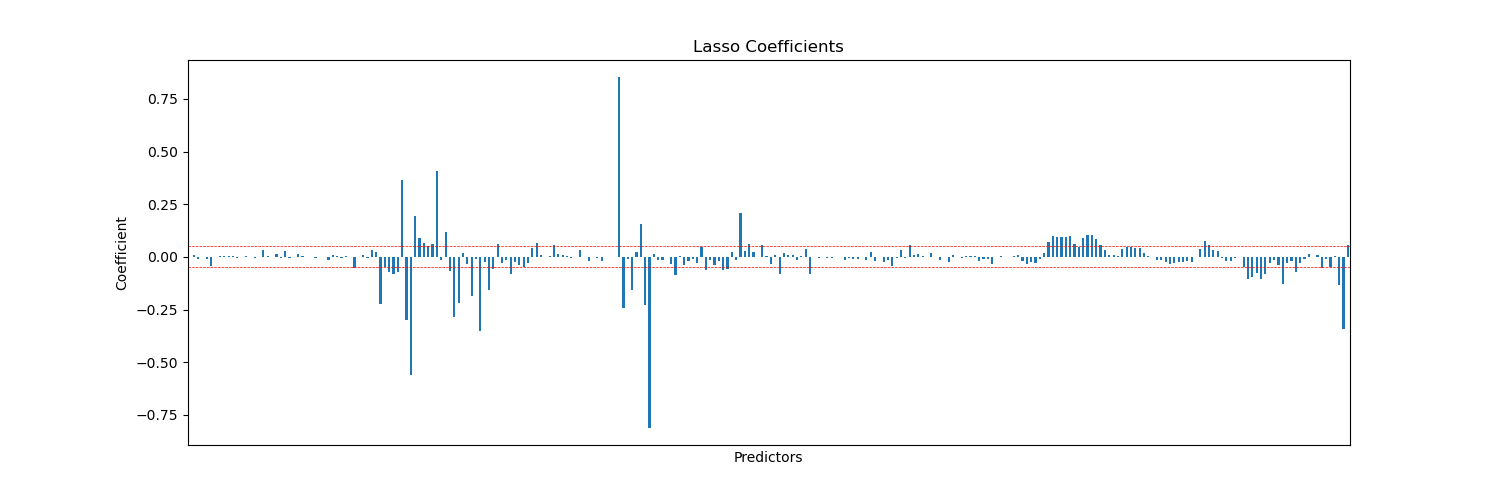

Source data for this figure (header and first rows):
, 0
Intercept, 0.0
CRASH_DATE_EST_I[T.Y], 0.009232
TRAFFIC_CONTROL_DEVICE[T.DELINEATORS], -0.01174
TRAFFIC_CONTROL_DEVICE[T.FLASHING CONTRO…, -7.492957708532159e-05
TRAFFIC_CONTROL_DEVICE[T.LANE USE MARKIN…, -0.007932
TRAFFIC_CONTROL_DEVICE[T.NO CONTROLS], -0.0416
TRAFFIC_CONTROL_DEVICE[T.NO PASSING], 0.0003652
TRAFFIC_CONTROL_DEVICE[T.OTHER], 0.002938
TRAFFIC_CONTROL_DEVICE[T.OTHER RAILROAD …, 0.003034
TRAFFIC_CONTROL_DEVICE[T.OTHER REG. SIGN…, 0.004662
TRAFFIC_CONTROL_DEVICE[T.OTHER WARNING S…, 0.001831
TRAFFIC_CONTROL_DEVICE[T.PEDESTRIAN CROS…, -0.003102
TRAFFIC_CONTROL_DEVICE[T.POLICE/FLAGMAN], 0.001569
TRAFFIC_CONTROL_DEVICE[T.RAILROAD CROSSI…, 0.00309
TRAFFIC_CONTROL_DEVICE[T.RR CROSSING SIG…, -0.0003827
TRAFFIC_CONTROL_DEVICE[T.SCHOOL ZONE], -0.00549
TRAFFIC_CONTROL_DEVICE[T.STOP SIGN/FLASH…, 0.001123
TRAFFIC_CONTROL_DEVICE[T.TRAFFIC SIGNAL], 0.03313
TRAFFIC_CONTROL_DEVICE[T.UNKNOWN], 0.003625
TRAFFIC_CONTROL_DEVICE[T.YIELD], -0.000983
DEVICE_CONDITION[T.FUNCTIONING PROPERLY], 0.01353
DEVICE_CONDITION[T.MISSING], -0.004271
DEVICE_CONDITION[T.NO CONTROLS], 0.02767
DEVICE_CONDITION[T.NOT FUNCTIONING], -0.003695
DEVICE_CONDITION[T.OTHER], -0.001631
DEVICE_CONDITION[T.UNKNOWN], 0.01231
DEVICE_CONDITION[T.WORN REFLECTIVE MATER…, 0.002805
WEATHER_CONDITION[T.BLOWING SNOW], 0.001456
WEATHER_CONDITION[T.CLEAR], -0.001628
WEATHER_CONDITION[T.CLOUDY/OVERCAST], -0.0077
WEATHER_CONDITION[T.FOG/SMOKE/HAZE], 0.0008646
WEATHER_CONDITION[T.FREEZING RAIN/DRIZZL…, -0.00278
WEATHER_CONDITION[T.OTHER], -0.01273
WEATHER_CONDITION[T.RAIN], 0.008399
WEATHER_CONDITION[T.SEVERE CROSS WIND GA…, 0.003025
WEATHER_CONDITION[T.SLEET/HAIL], -0.003801
WEATHER_CONDITION[T.SNOW], 0.002646
WEATHER_CONDITION[T.UNKNOWN], -0.001289
LIGHTING_CONDITION[T.DARKNESS, LIGHTED R…, -0.05454
LIGHTING_CONDITION[T.DAWN], -0.003054
LIGHTING_CONDITION[T.DAYLIGHT], 0.01087
LIGHTING_CONDITION[T.DUSK], -0.00678
LIGHTING_CONDITION[T.UNKNOWN], 0.03259
FIRST_CRASH_TYPE[T.ANIMAL], 0.02256
FIRST_CRASH_TYPE[T.FIXED OBJECT], -0.2231
FIRST_CRASH_TYPE[T.HEAD ON], -0.04596
FIRST_CRASH_TYPE[T.OTHER NONCOLLISION], -0.07025
FIRST_CRASH_TYPE[T.OTHER OBJECT], -0.0796
FIRST_CRASH_TYPE[T.OVERTURNED], -0.07263
FIRST_CRASH_TYPE[T.PARKED MOTOR VEHICLE], 0.3649
FIRST_CRASH_TYPE[T.PEDALCYCLIST], -0.2993
FIRST_CRASH_TYPE[T.PEDESTRIAN], -0.5614
FIRST_CRASH_TYPE[T.REAR END], 0.1962
FIRST_CRASH_TYPE[T.REAR TO FRONT], 0.09184
FIRST_CRASH_TYPE[T.REAR TO REAR], 0.0667
FIRST_CRASH_TYPE[T.REAR TO SIDE], 0.05231
FIRST_CRASH_TYPE[T.SIDESWIPE OPPOSITE DI…, 0.05866
FIRST_CRASH_TYPE[T.SIDESWIPE SAME DIRECT…, 0.4098
FIRST_CRASH_TYPE[T.TRAIN], -0.01363
FIRST_CRASH_TYPE[T.TURNING], 0.1201
... 208 more rows
